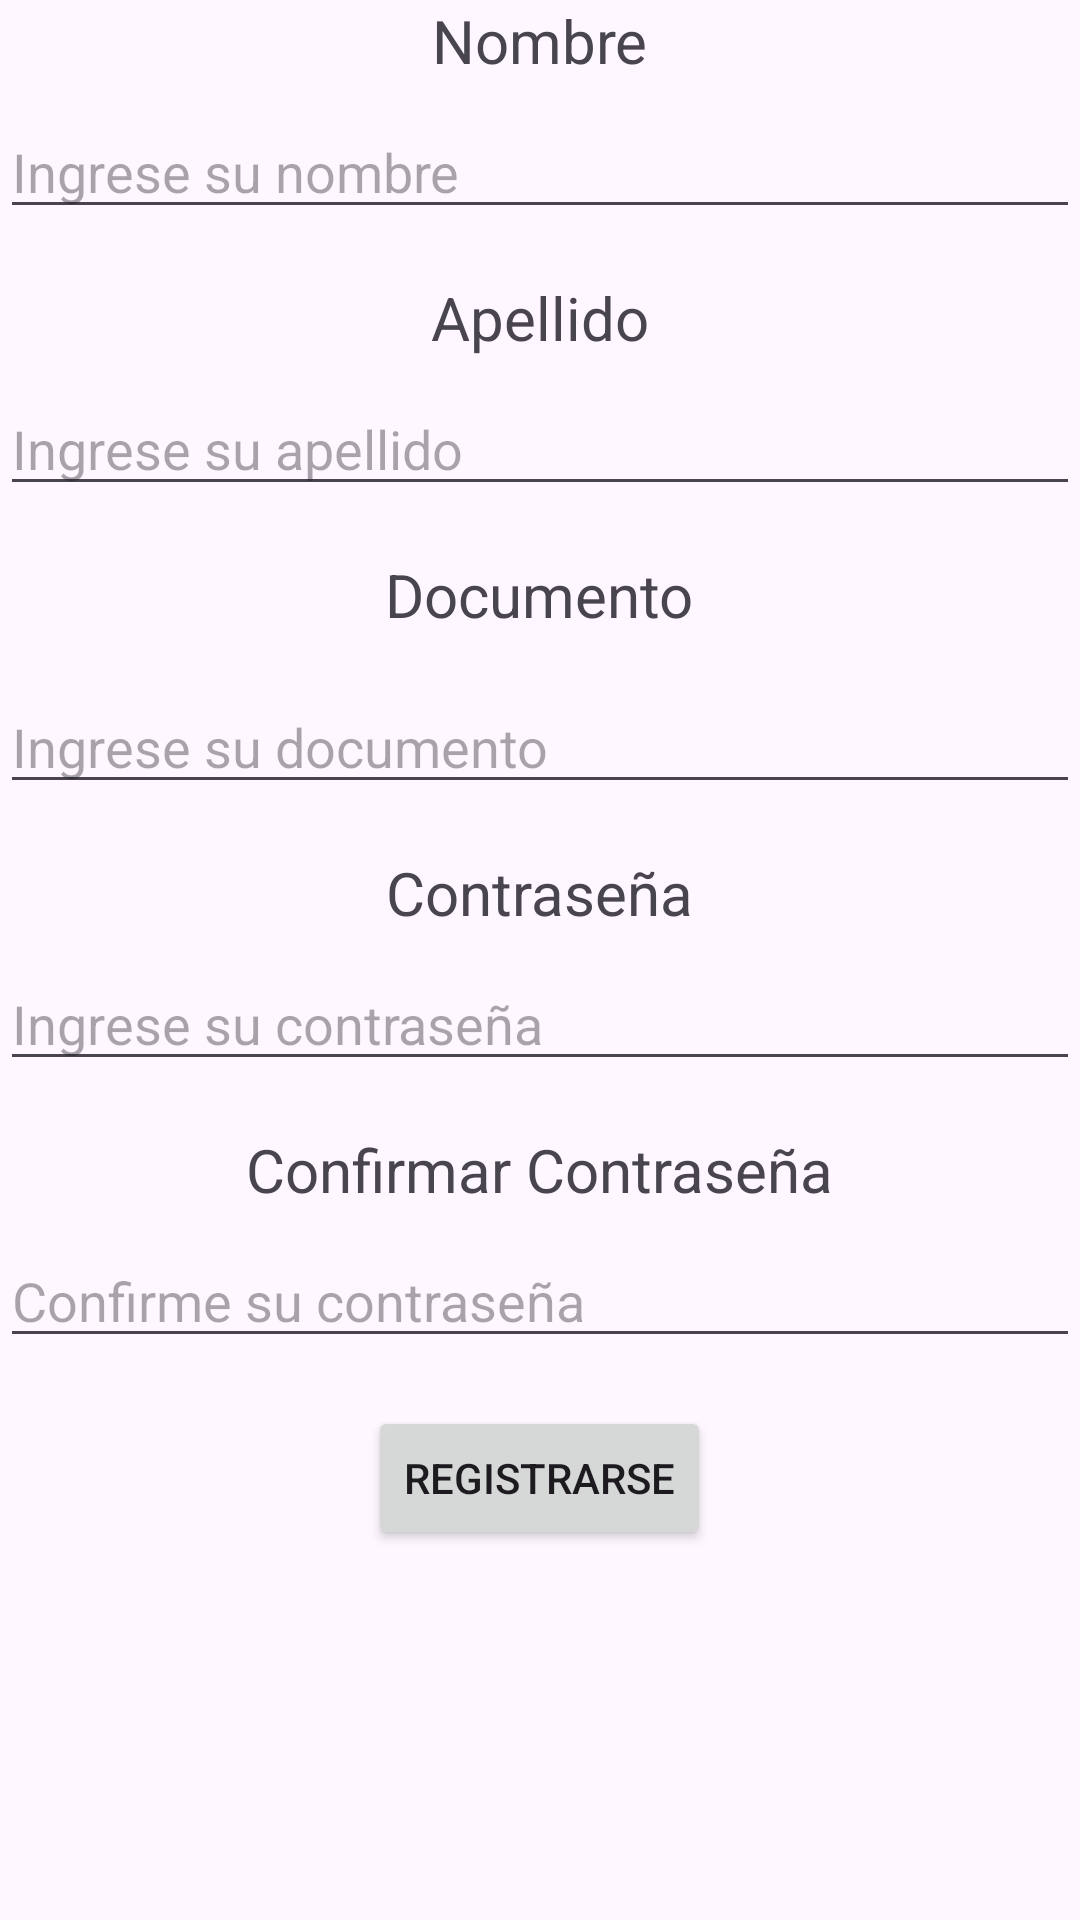

This screen was rendered from an Android layout file. Write that file and the resources it references.
<!-- AndroidManifest.xml: application theme Theme.Ingreso -->
<!-- res/layout/activity_registro.xml -->
<?xml version="1.0" encoding="utf-8"?>
<LinearLayout xmlns:android="http://schemas.android.com/apk/res/android"
    xmlns:app="http://schemas.android.com/apk/res-auto"
    xmlns:tools="http://schemas.android.com/tools"
    android:id="@+id/main"
    android:layout_width="match_parent"
    android:layout_height="match_parent"
    tools:context=".MainActivity"
    android:orientation="vertical"
    >

    <TextView
        android:layout_width="wrap_content"
        android:layout_height="wrap_content"
        android:text="Nombre"
        android:textSize="20sp"
        android:layout_gravity="center"
        android:layout_marginBottom="8dp"
        />

    <EditText
        android:id="@+id/input_nombre"
        android:layout_width="match_parent"
        android:layout_height="wrap_content"
        android:hint="Ingrese su nombre"
        android:inputType="textPersonName"
        android:layout_gravity="center"
        android:layout_marginBottom="16dp"
        />
    <TextView
        android:layout_width="wrap_content"
        android:layout_height="wrap_content"
        android:text="Apellido"
        android:textSize="20sp"
        android:layout_gravity="center"
        android:layout_marginBottom="8dp"
        />

    <EditText
        android:id="@+id/input_apellido"
        android:layout_width="match_parent"
        android:layout_height="wrap_content"
        android:hint="Ingrese su apellido"
        android:inputType="textPersonName"
        android:layout_gravity="center"
        android:layout_marginBottom="16dp"
        />
    <TextView
        android:layout_width="wrap_content"
        android:layout_height="wrap_content"
        android:text="Documento"
        android:textSize="20sp"
        android:layout_gravity="center"
        android:layout_marginBottom="15dp"
        />
    <EditText
        android:id="@+id/input_documento"
        android:layout_width="match_parent"
        android:layout_height="wrap_content"
        android:hint="Ingrese su documento"
        android:inputType="number"
        android:layout_gravity="center"
        android:layout_marginBottom="16dp"
        />

    <TextView
        android:layout_width="wrap_content"
        android:layout_height="wrap_content"
        android:text="Contraseña"
        android:textSize="20sp"
        android:layout_gravity="center"
        android:layout_marginBottom="8dp"
        />
    <EditText
        android:id="@+id/input_contraseña"
        android:layout_width="match_parent"
        android:layout_height="wrap_content"
        android:hint="Ingrese su contraseña"
        android:inputType="textPassword"
        android:layout_gravity="center"
        android:layout_marginBottom="16dp"
        />
    <TextView
        android:layout_width="wrap_content"
        android:layout_height="wrap_content"
        android:text="Confirmar Contraseña"
        android:textSize="20sp"
        android:layout_gravity="center"
        android:layout_marginBottom="8dp"
        />

    <EditText
        android:id="@+id/input_confirmar_contraseña"
        android:layout_width="match_parent"
        android:layout_height="wrap_content"
        android:hint="Confirme su contraseña"
        android:inputType="textPassword"
        android:layout_gravity="center"
        android:layout_marginBottom="16dp"
        />

    <Button
        android:id="@+id/button_Registrarse"
        android:layout_width="wrap_content"
        android:layout_height="wrap_content"
        android:text="Registrarse"
        android:layout_gravity="center"
        />

</LinearLayout>
<!-- resources referenced by this layout -->
<resources>
  <style name="Theme.Ingreso" parent="Base.Theme.Ingreso" />
  <style name="Base.Theme.Ingreso" parent="Theme.Material3.DayNight.NoActionBar">
          
          
      </style>
</resources>
